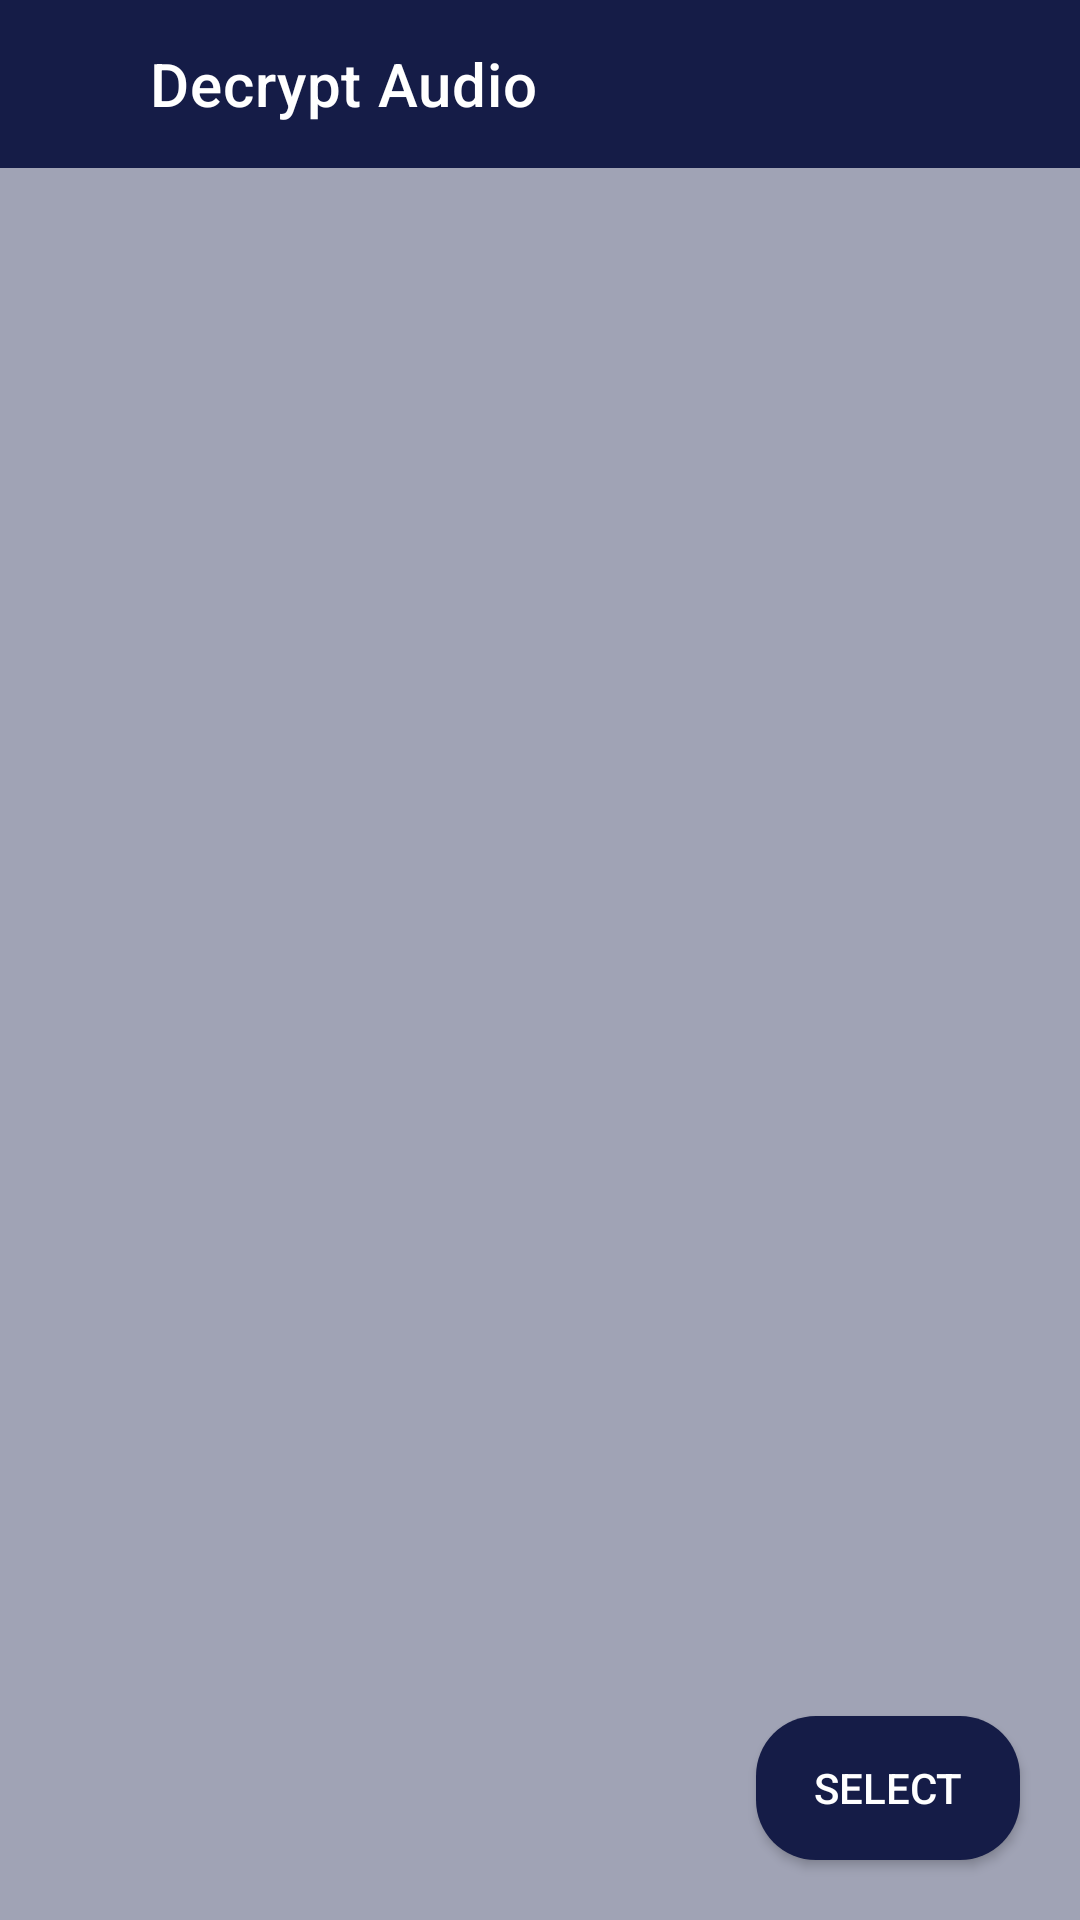

Write the Android layout XML for this screen, with the resource values it uses.
<!-- AndroidManifest.xml: application theme Theme.Project -->
<!-- res/layout/activity_audio_decrypt.xml -->
<?xml version="1.0" encoding="utf-8"?>
<RelativeLayout
    xmlns:android="http://schemas.android.com/apk/res/android"
    xmlns:app="http://schemas.android.com/apk/res-auto"
    xmlns:tools="http://schemas.android.com/tools"
    android:layout_width="match_parent"
    android:layout_height="match_parent"
    android:background="@color/recBack"
    tools:context=".select.decryptFile.VideoDecryptActivity">

    <RelativeLayout
        android:id="@+id/appBar"
        android:orientation="horizontal"
        android:layout_width="match_parent"
        android:layout_height="wrap_content">

        <androidx.appcompat.widget.Toolbar
            android:id="@+id/toolBar"
            android:layout_width="match_parent"
            android:layout_height="wrap_content"
            android:background="@color/background"
            app:title="Decrypt Audio"
            app:titleMarginStart="50dp"
            app:titleTextColor="@color/white" />

        <ImageView
            android:id="@+id/backBtn"
            android:layout_width="wrap_content"
            android:layout_height="wrap_content"
            android:layout_centerVertical="true"
            android:padding="10dp"
            android:src="@drawable/ic_baseline_arrow_back_24"
            android:background="?android:attr/selectableItemBackground"
            app:tint="@color/white" />
    </RelativeLayout>

    <androidx.recyclerview.widget.RecyclerView
        android:id="@+id/recyclerView"
        android:layout_width="match_parent"
        android:layout_height="match_parent"
        android:layout_below="@id/appBar" />


    <Button
        android:id="@+id/selectVideoBtn"
        android:layout_width="wrap_content"
        android:layout_height="wrap_content"
        android:layout_alignParentRight="true"
        android:layout_alignParentBottom="true"
        android:layout_marginRight="20dp"
        android:layout_marginBottom="20dp"
        android:backgroundTint="@color/background"
        android:background="@drawable/bg_button"
        android:text="Select"
        android:drawableLeft="@drawable/ic_baseline_folder_open_24"
        android:textColor="@color/white" />
</RelativeLayout>
<!-- resources referenced by this layout -->
<resources>
  <color name="background">#151C47</color>
  <color name="recBack">#A0A3B5</color>
  <color name="white">#FFFFFFFF</color>
  <!-- drawable bg_button (drawable) -->
  <?xml version="1.0" encoding="utf-8"?>
  <shape
      xmlns:android="http://schemas.android.com/apk/res/android"
      android:shape="rectangle">
      <solid
          android:color="@color/white"
          />
  
      <corners
          android:radius="20dp"/>
  </shape>
  <style name="Theme.Project" parent="Theme.MaterialComponents.Light.NoActionBar">
          
          <item name="colorPrimary">#151C47</item>
          <item name="colorPrimaryVariant">#151C47</item>
          <item name="colorOnPrimary">@color/white</item>
          
          <item name="colorSecondary">@color/teal_200</item>
          <item name="colorSecondaryVariant">@color/teal_700</item>
          <item name="colorOnSecondary">@color/black</item>
          
          <item name="android:statusBarColor" tools:targetApi="l">?attr/colorPrimaryVariant</item>
          
          <item name="android:forceDarkAllowed" tools:targetApi="q">false</item>
  
      </style>
  
      //for Player Activity
  <color name="teal_200">#FF03DAC5</color>
  <color name="teal_700">#FF018786</color>
  <color name="black">#FF000000</color>
</resources>
